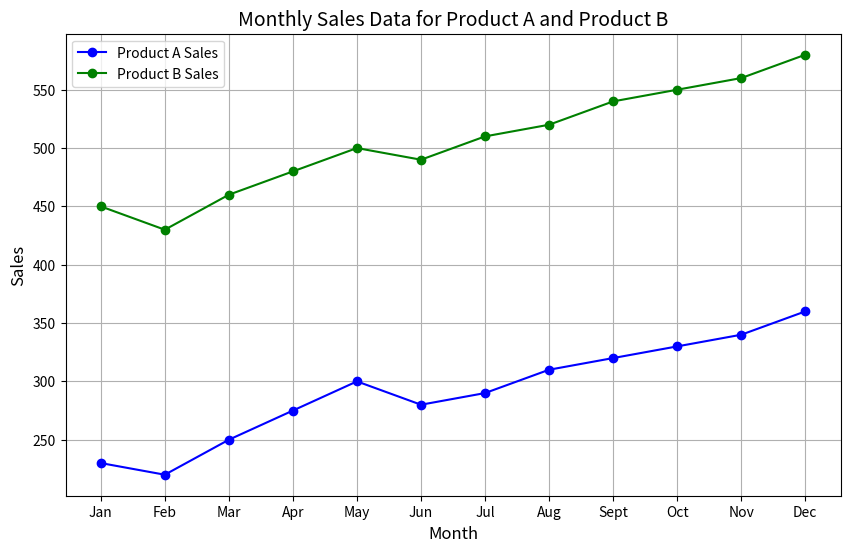
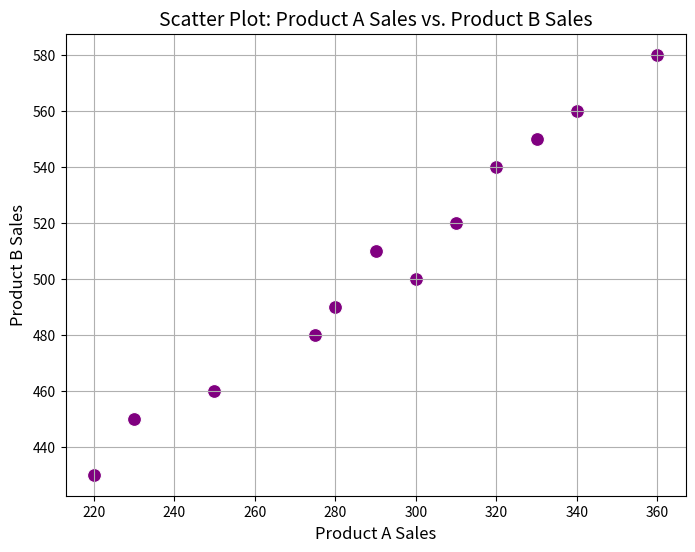

Reproduce these figures in Python, in order.
import pandas as pd
import matplotlib.pyplot as plt
import seaborn as sns

data = {
    "Month": ["Jan", "Feb", "Mar", "Apr", "May", "Jun", "Jul", "Aug", "Sept", "Oct", "Nov", "Dec"],
    "Product_A_Sales": [230, 220, 250, 275, 300, 280, 290, 310, 320, 330, 340, 360],
    "Product_B_Sales": [450, 430, 460, 480, 500, 490, 510, 520, 540, 550, 560, 580]
}

# Creating the DataFrame
df = pd.DataFrame(data)

# Displaying the Sales Data
print("Sales Data for Product A and Product B over a year: ")
print(df)

# Calculating percentiles for Product A Sales
percentiles = df["Product_A_Sales"].quantile([0.25, 0.5, 0.75])
print("\nPercentiles for Product A Sales:")
print({
    '25th Percentile': float(percentiles[0.25]),
    '50th Percentile (Median)': float(percentiles[0.5]),
    '75th Percentile': float(percentiles[0.75]) 
})

# Calculating Standard Deviation and Variance for both products
std_dev_product_a = df["Product_A_Sales"].std()
variance_product_a = df["Product_A_Sales"].var()   
std_dev_product_b = df["Product_B_Sales"].std()
variance_product_b = df["Product_B_Sales"].var()

print("\nStandard Deviation and Variance:")
print(f"Product A - Std Dev: {std_dev_product_a:.2f}, Variance: {variance_product_a:.2f}")
print(f"Product B - Std Dev: {std_dev_product_b:.2f}, Variance: {variance_product_b:.2f}")

# Calculating the correlation between Product A and Product B sales
correlation = df["Product_A_Sales"].corr(df["Product_B_Sales"])
print("\nCorrelation between Product A and Product B sales:", round(correlation, 2))

# Generating the correlation matrix
correlation_matrix = df[["Product_A_Sales", "Product_B_Sales"]].corr()
print("\nCorrelation Matrix:")
print(correlation_matrix)

# Correlation vs. Causality explanation
print("\nCorrelation vs. Causality:")
print("""
Correlation measures the strength of the relationship between two variables.
However, it does not imply causality. For instance, while Product A and Product B
sales show a strong positive correlation, other factors such as seasonal trends
affecting both products rather than one causing an increase in the other's sales.
""")

plt.figure(figsize=(10, 6))
plt.plot(df["Month"], df["Product_A_Sales"], marker='o', label='Product A Sales', color='blue')
plt.plot(df["Month"], df["Product_B_Sales"], marker='o', label='Product B Sales', color='green')
plt.title("Monthly Sales Data for Product A and Product B", fontsize=14)
plt.xlabel("Month", fontsize=12)
plt.ylabel("Sales", fontsize=12)
plt.legend()
plt.grid()
plt.show()

plt.figure(figsize=(8, 6))
sns.scatterplot(x="Product_A_Sales", y="Product_B_Sales", data=df, color="purple", s=100)
plt.title("Scatter Plot: Product A Sales vs. Product B Sales", fontsize=14)
plt.xlabel("Product A Sales", fontsize=12)
plt.ylabel("Product B Sales", fontsize=12)
plt.grid()
plt.show()